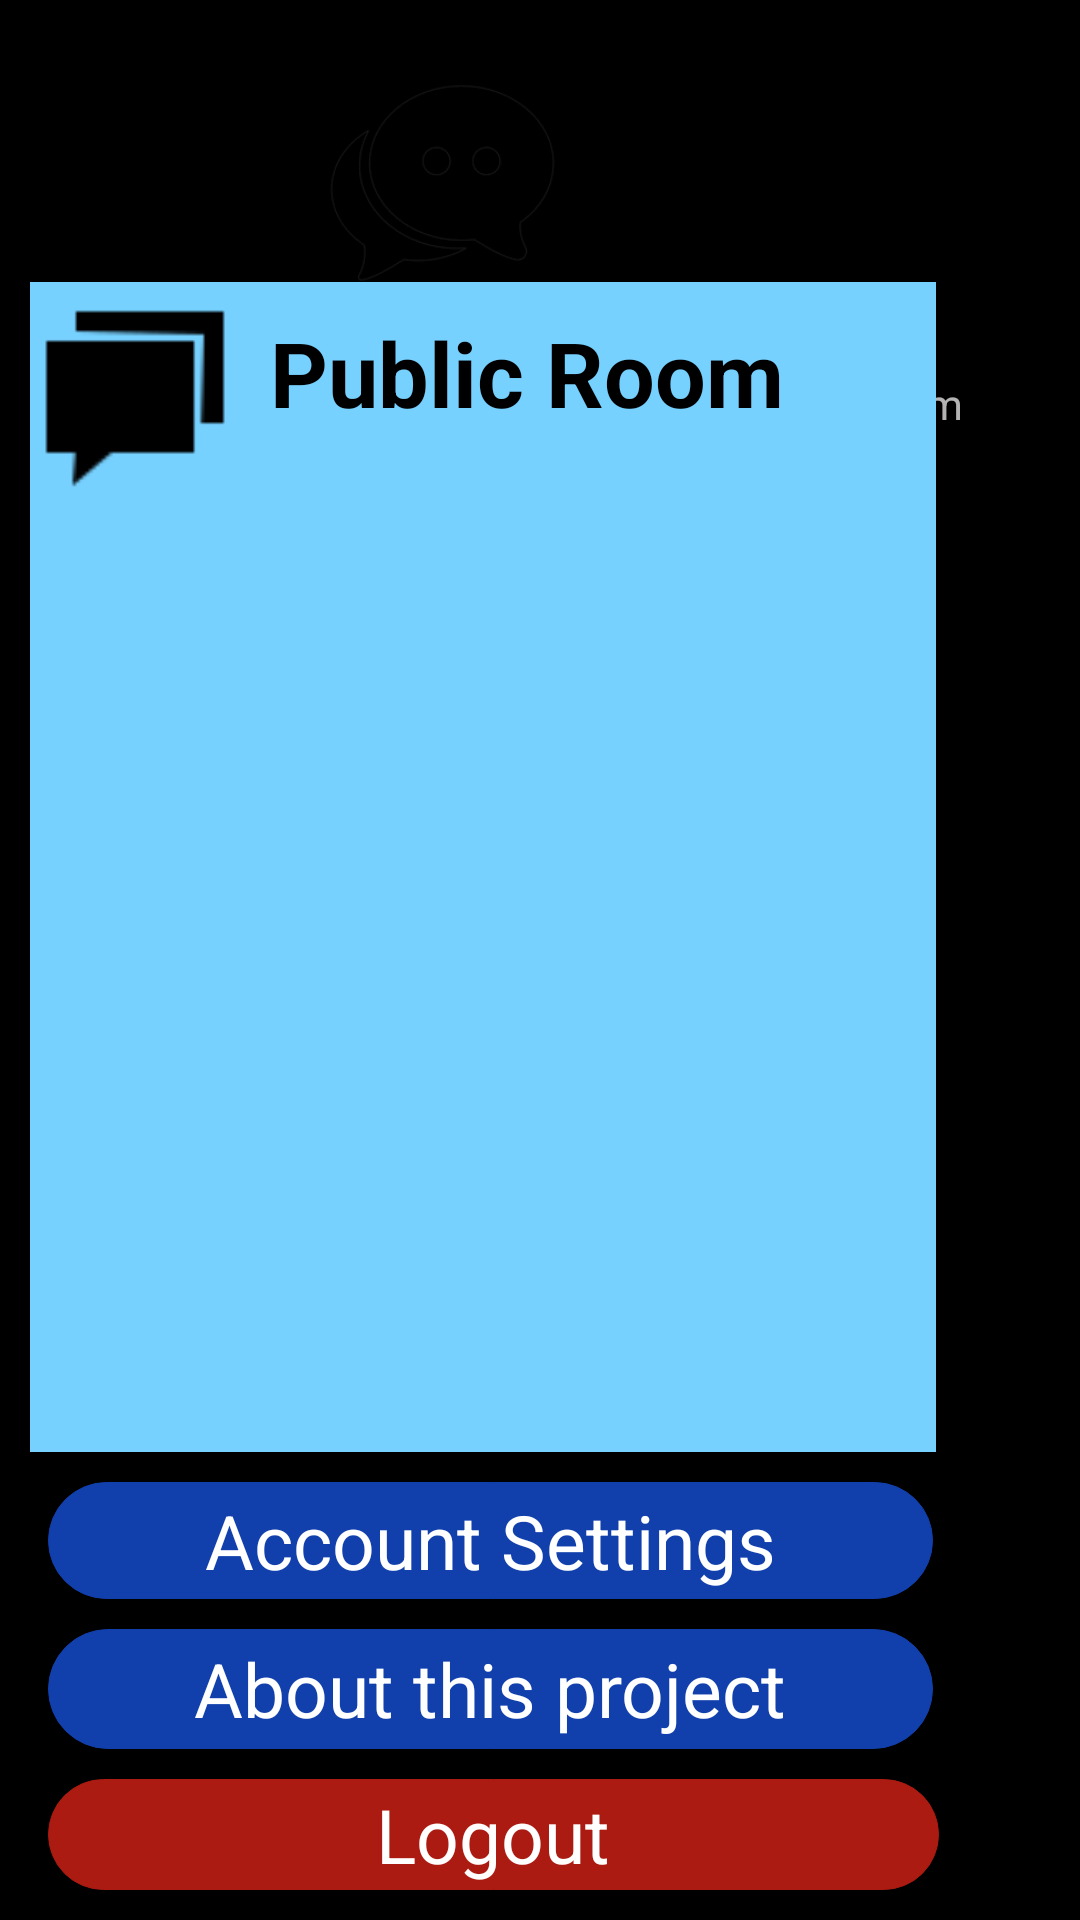

The Android layout XML behind this screen, and the referenced resources:
<!-- AndroidManifest.xml: application theme CustomAppTheme -->
<!-- res/layout/drawer_layout.xml -->
<?xml version="1.0" encoding="utf-8"?>
<androidx.constraintlayout.widget.ConstraintLayout xmlns:android="http://schemas.android.com/apk/res/android"
    xmlns:app="http://schemas.android.com/apk/res-auto"
    xmlns:tools="http://schemas.android.com/tools"
    android:layout_width="match_parent"
    android:layout_height="match_parent"
    android:background="@color/black">

    <include
        android:id="@+id/app_bar_main"
        layout="@layout/nav_header_main"
        android:layout_width="413dp"
        android:layout_height="179dp"
        tools:ignore="VisualLintBounds"
        tools:layout_editor_absoluteX="-2dp" />

    <TextView
        android:id="@+id/logged_user_text"
        android:layout_width="233dp"
        android:layout_height="31dp"
        android:layout_marginTop="25dp"
        android:layout_marginBottom="25dp"
        android:background="@drawable/rounded_textview"
        android:gravity="center"
        android:textColor="@color/white"
        app:layout_constraintBottom_toTopOf="@+id/usersList"
        app:layout_constraintEnd_toEndOf="parent"
        app:layout_constraintHorizontal_bias="0.297"
        app:layout_constraintStart_toStartOf="parent"
        app:layout_constraintTop_toBottomOf="@+id/app_bar_main"
        app:layout_constraintVertical_bias="0.0" />

    <ScrollView
        android:id="@+id/usersList"
        android:layout_width="302dp"
        android:layout_height="390dp"
        android:layout_margin="10dp"
        android:layout_marginTop="22dp"
        android:layout_marginBottom="32dp"

        android:background="@color/material_dynamic_primary80"
        android:contentDescription="@string/this_is_a_list_of_users"
        android:scrollbarSize="40dp"
        app:layout_constraintBottom_toTopOf="@+id/accountSettingsPage"
        app:layout_constraintStart_toStartOf="parent"
        app:layout_constraintTop_toBottomOf="@+id/app_bar_main"
        app:layout_constraintVertical_bias="1.0">

        <TableLayout
            android:id="@+id/onlineUsersTable"
            android:layout_width="match_parent"
            android:layout_height="wrap_content">

            <LinearLayout
                android:id="@+id/publicRoom"
                android:layout_width="match_parent"
                android:layout_height="wrap_content"
                tools:ignore="UseCompoundDrawables,UselessParent">

                <ImageView
                    android:layout_width="70dp"
                    android:layout_height="70dp"
                    android:src="@drawable/public_chat"
                    android:contentDescription="@string/app_name" />

                <TextView

                    android:layout_width="wrap_content"
                    android:layout_height="wrap_content"
                    android:layout_marginLeft="10dp"
                    android:layout_marginTop="10dp"
                    android:text="@string/public_room"
                    android:textColor="@color/black"
                    android:textSize="30sp"
                    android:textStyle="bold" />
            </LinearLayout>


        </TableLayout>
    </ScrollView>

    <TextView
        android:id="@+id/accountSettingsPage"
        android:layout_width="295dp"
        android:layout_height="39dp"
        android:layout_margin="10dp"
        android:layout_marginBottom="14dp"
        android:background="@drawable/rounded_textview"
        android:gravity="center"
        android:padding="1dp"
        android:text="@string/account_settings"
        android:textColor="@color/white"
        android:textSize="25sp"
        android:textStyle="normal"
        app:layout_constraintBottom_toTopOf="@+id/aboutThisProjectPage"
        app:layout_constraintEnd_toEndOf="parent"
        app:layout_constraintHorizontal_bias="0.137"
        app:layout_constraintStart_toStartOf="parent"
        tools:ignore="TextSizeCheck" />

    <TextView
        android:id="@+id/aboutThisProjectPage"
        android:layout_width="295dp"
        android:layout_height="40dp"
        android:layout_margin="10dp"
        android:layout_marginBottom="11dp"
        android:background="@drawable/rounded_textview"
        android:gravity="center"
        android:padding="1dp"
        android:text="@string/about_this_project"
        android:textColor="@color/white"
        android:textSize="25sp"
        android:textStyle="normal"
        app:layout_constraintBottom_toTopOf="@+id/logoutButton"
        app:layout_constraintEnd_toEndOf="parent"
        app:layout_constraintHorizontal_bias="0.137"
        app:layout_constraintStart_toStartOf="parent"
        tools:ignore="TextSizeCheck" />

    <TextView
        android:id="@+id/logoutButton"
        android:layout_width="297dp"
        android:layout_height="37dp"
        android:layout_margin="10dp"
        android:background="@drawable/rounded_logout"
        android:gravity="center"
        android:padding="1dp"
        android:text="@string/logout"
        android:textColor="@color/white"
        android:textSize="25sp"
        android:textStyle="normal"
        app:layout_constraintBottom_toBottomOf="parent"
        app:layout_constraintEnd_toEndOf="parent"
        app:layout_constraintHorizontal_bias="0.14"
        app:layout_constraintStart_toStartOf="parent"
        tools:ignore="TextSizeCheck" />


</androidx.constraintlayout.widget.ConstraintLayout>
<!-- res/layout/nav_header_main.xml (included above) -->
<?xml version="1.0" encoding="utf-8"?>
<LinearLayout xmlns:android="http://schemas.android.com/apk/res/android"
    xmlns:app="http://schemas.android.com/apk/res-auto"
    android:layout_width="match_parent"
    android:layout_height="@dimen/nav_header_height"
    android:background="@drawable/side_nav_bar"
    android:orientation="vertical"
    android:paddingLeft="@dimen/activity_horizontal_margin"
    android:paddingTop="@dimen/activity_vertical_margin"
    android:paddingRight="@dimen/activity_horizontal_margin"
    android:paddingBottom="@dimen/activity_vertical_margin"
    android:theme="@style/ThemeOverlay.AppCompat.Dark">

    <ImageView
        android:id="@+id/imageView"
        android:layout_width="263dp"
        android:layout_height="82dp"
        android:contentDescription="@string/nav_header_desc"
        android:paddingTop="@dimen/nav_header_vertical_spacing"
        android:src="@drawable/chat_main_logo" />

    <TextView
        android:layout_width="233dp"
        android:layout_height="wrap_content"
        android:layout_gravity="center"
        android:paddingTop="@dimen/nav_header_vertical_spacing"
        android:text="LiveChat Application"
        android:textAppearance="@style/TextAppearance.AppCompat.Body1" />

    <TextView
        android:layout_width="319dp"
        android:layout_height="wrap_content"
        android:text="Contact us at springbootappsupport@gmail.com" />

    <TextView
        android:layout_width="315dp"
        android:layout_height="wrap_content"
        android:text="Created for CS6051 solely by Kristian Spiropali" />

</LinearLayout>
<!-- resources referenced by this layout -->
<resources>
  <color name="black">#FF000000</color>
  <color name="white">#FFFFFFFF</color>
  <dimen name="activity_horizontal_margin">16dp</dimen>
  <dimen name="activity_vertical_margin">16dp</dimen>
  <dimen name="nav_header_height">185dp</dimen>
  <dimen name="nav_header_vertical_spacing">8dp</dimen>
  <!-- drawable chat_main_logo: png bitmap (drawable, 2667 bytes) -->
  <!-- drawable public_chat: png bitmap (drawable, 425 bytes) -->
  <!-- drawable rounded_logout (drawable) -->
  <shape xmlns:android="http://schemas.android.com/apk/res/android">
      <stroke
          android:width="0.3dp"
          android:color="#ab1b11" />
  
      <solid android:color="#ab1b11" />
  
      <corners
          android:radius="3dp"
          android:topRightRadius="30dp"
          android:bottomLeftRadius="30dp"
          android:bottomRightRadius="30dp"
          android:topLeftRadius="30dp"/>
  </shape>
  <!-- drawable rounded_textview (drawable) -->
  <shape xmlns:android="http://schemas.android.com/apk/res/android">
      <stroke
          android:width="0.3dp"
          android:color="#1140ad" />
  
      <solid android:color="#1140ad" />
  
      <corners
          android:radius="3dp"
          android:topRightRadius="30dp"
          android:bottomLeftRadius="30dp"
          android:bottomRightRadius="30dp"
          android:topLeftRadius="30dp"/>
  </shape>
  <string name="about_this_project">About this project</string>
  <string name="account_settings">Account Settings</string>
  <string name="app_name">Livechat</string>
  <string name="logout">Logout</string>
  <string name="nav_header_desc">Navigation header</string>
  <string name="public_room">Public Room</string>
  <string name="this_is_a_list_of_users">This is a list of users</string>
  <style name="CustomAppTheme" parent="Theme.Livechat.NoActionBar">
          
          <item name="colorPrimary">#995544</item>
          <item name="colorPrimaryDark">#995544</item>
          <item name="colorAccent">@color/design_default_color_primary_dark</item>
          <item name="windowNoTitle">true</item>
          <item name="windowActionBar">false</item>
          <item name="android:windowFullscreen">false</item>
          <item name="android:windowContentOverlay">@color/design_default_color_primary</item>
      </style>
  <style name="Theme.Livechat.NoActionBar">
          <item name="windowActionBar">false</item>
          <item name="windowNoTitle">true</item>
      </style>
</resources>
